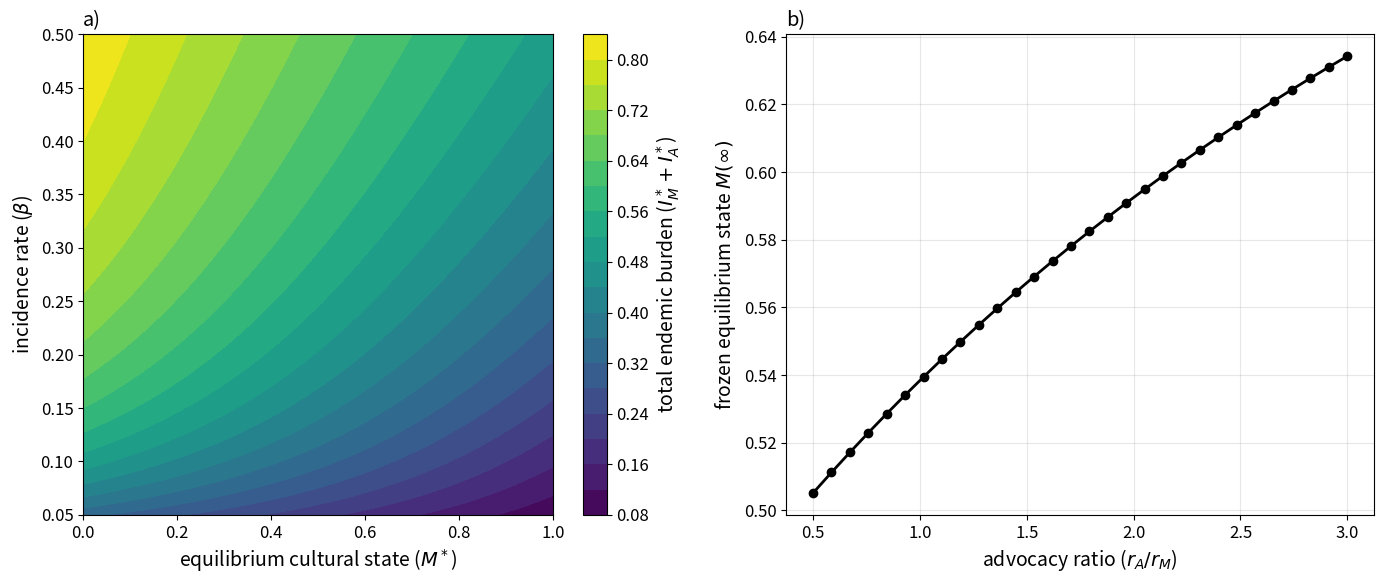

Write Python code to recreate this figure.
import numpy as np
import matplotlib.pyplot as plt
from scipy.integrate import solve_ivp

# --- Parámetros Base ---
beta = 0.2
gamma_M = 0.5
gamma_H = 0.1
r_M = 1.0
r_A = 1.5

# Configuración de estilo para publicación
plt.rcParams.update({
    'font.size': 12,
    'axes.labelsize': 14,
    'lines.linewidth': 2,
    'figure.figsize': (8, 6)
})

# ==========================================
# FIGURA 4: Análisis de Sensibilidad
# ==========================================
def plot_figure_4():
    fig, (ax1, ax2) = plt.subplots(1, 2, figsize=(14, 6))
    
    # --- Panel A: Deformación Analítica (Heatmap) ---
    M_grid, beta_grid = np.meshgrid(np.linspace(0.0, 1.0, 100), np.linspace(0.05, 0.5, 100))
    I_M_star = M_grid * beta_grid / (beta_grid + gamma_M)
    I_H_star = (1.0 - M_grid) * beta_grid / (beta_grid + gamma_H)
    I_total_star = I_M_star + I_H_star
    
    c = ax1.contourf(M_grid, beta_grid, I_total_star, levels=20, cmap='viridis')
    plt.colorbar(c, ax=ax1, label='total endemic burden ($I_M^* + I_A^*$)')
    ax1.set_xlabel(r'equilibrium cultural state ($M^*$)')
    ax1.set_ylabel(r'incidence rate ($\beta$)')
    ax1.set_title('a)', x=0.0, ha='left')    
    
    # --- Panel B: Barrido Numérico RK4 ---
    # Sistema de EDOs original (Variedad Continua)
    def system(t, y, r_A_val):
        M, I_M, I_H = y
        dIM = beta * (M - I_M) - gamma_M * I_M
        dIH = beta * (1.0 - M - I_H) - gamma_H * I_H
        dM = M * (1.0 - M) * (r_A_val * dIH - r_M * dIM)
        return [dM, dIM, dIH]

    r_A_ratios = np.linspace(0.5, 3.0, 30)
    final_M = []
    
    # Condición inicial fija fuera del equilibrio (población sana al inicio)
    y0 = [0.5, 0.0, 0.0] 
    t_span = (0.0, 200.0)
    
    for rh in r_A_ratios:
        sol = solve_ivp(system, t_span, y0, args=(rh * r_M,), method='RK45', dense_output=True)
        final_M.append(sol.y[0, -1])
        
    ax2.plot(r_A_ratios, final_M, 'k-o')
    ax2.set_xlabel(r'advocacy ratio ($r_A / r_M$)')
    ax2.set_ylabel(r'frozen equilibrium state $M(\infty)$')
    ax2.set_title('b)', x=0.0, ha='left')    
    ax2.grid(alpha=0.3)
    
    plt.tight_layout()
    plt.savefig('FigSI3.pdf')
    plt.close()

if __name__ == '__main__':
    plot_figure_4()
